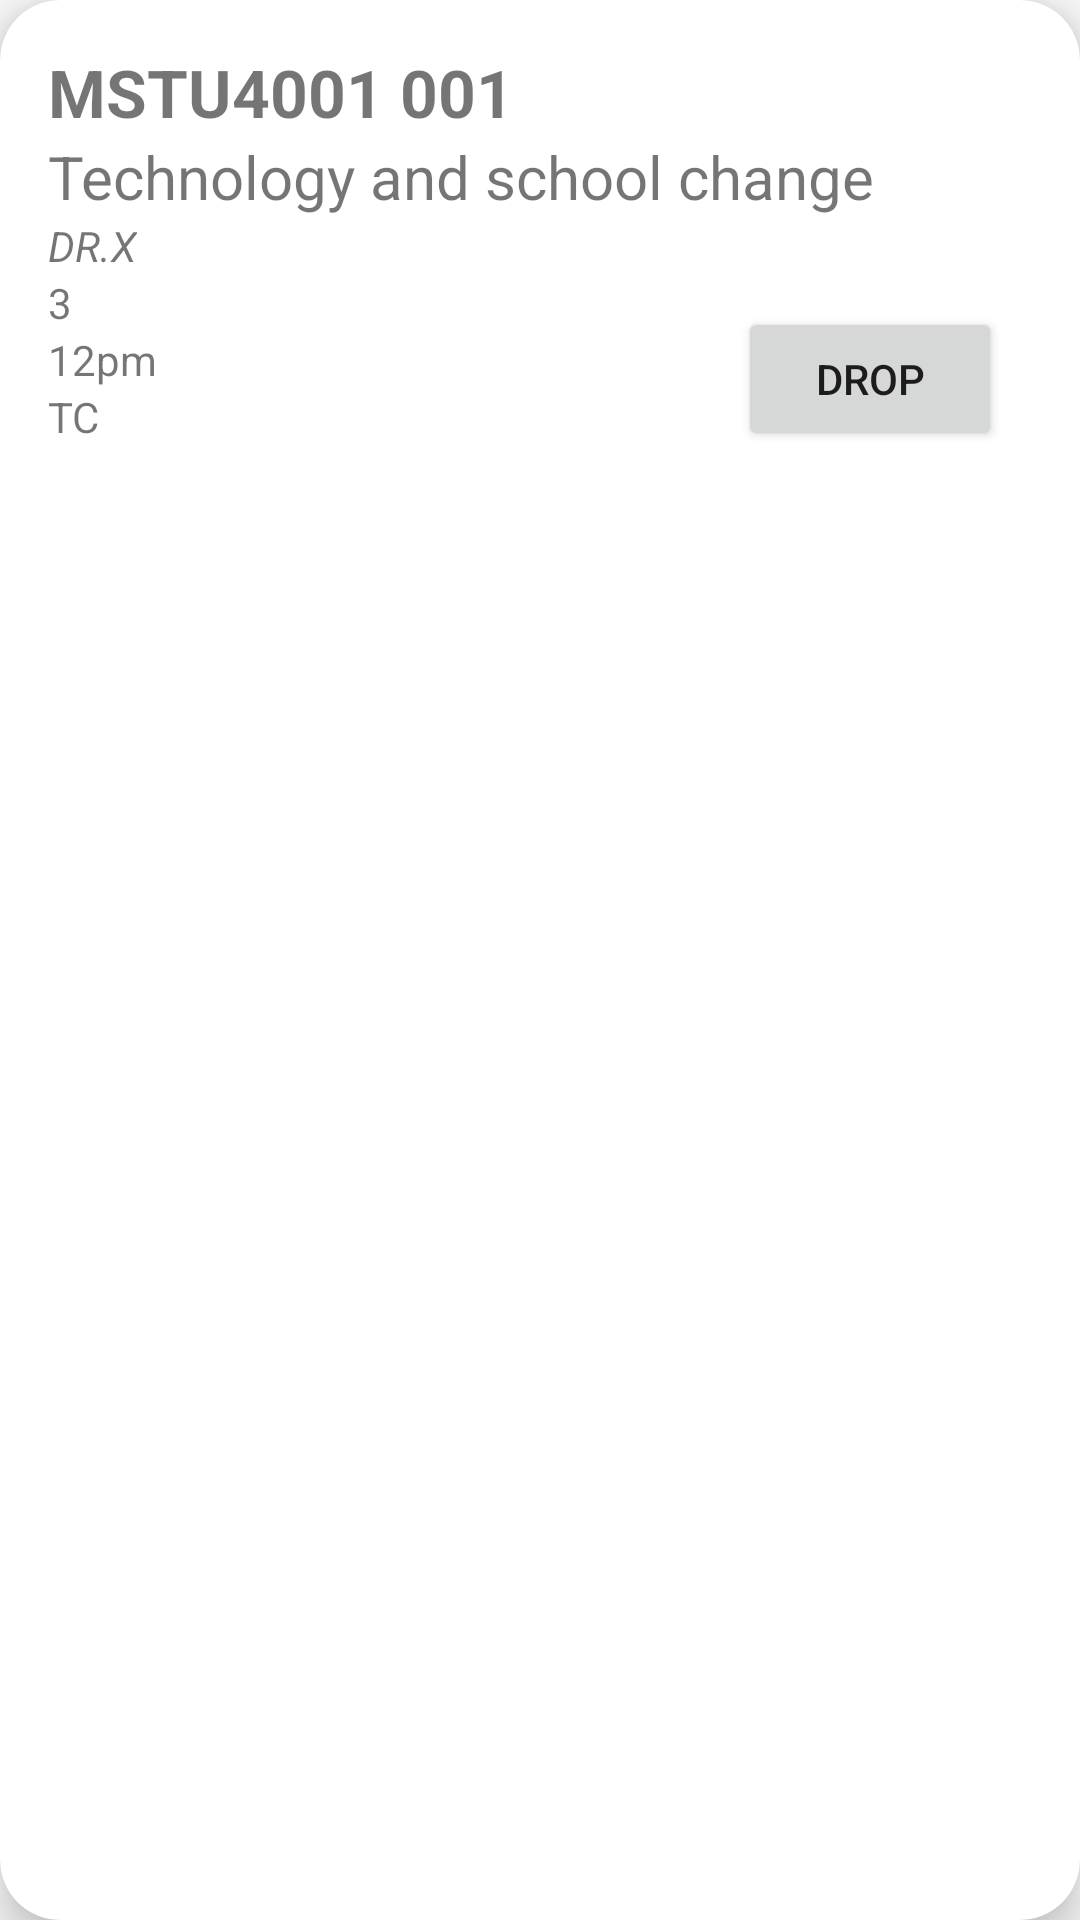

Write the Android layout XML for this screen, with the resource values it uses.
<!-- AndroidManifest.xml: application theme AppTheme -->
<!-- res/layout/card_view_reg_course.xml -->
<?xml version="1.0" encoding="utf-8"?>
<androidx.cardview.widget.CardView xmlns:android="http://schemas.android.com/apk/res/android"
    xmlns:app="http://schemas.android.com/apk/res-auto"
    android:id="@+id/card_view_reg_course"
    android:layout_width="match_parent"
    android:layout_height="wrap_content"
    android:layout_marginBottom="8dp"
    style="@style/cardViewStyle">

    <RelativeLayout
        android:layout_width="match_parent"
        android:layout_height="wrap_content"
        android:orientation="vertical"
        android:padding="16dp">

        <TextView
            android:id="@+id/reg_course_number"
            android:layout_width="wrap_content"
            android:layout_height="wrap_content"
            android:text="@string/mstu4001"
            android:textSize="22sp"
            android:textStyle="bold" />

        <TextView
            android:id="@+id/reg_course_name"
            android:layout_width="wrap_content"
            android:layout_height="wrap_content"
            android:layout_below="@+id/reg_course_number"
            android:text="@string/mstu4001_name"
            android:textSize="20sp" />

        <TextView
            android:id="@+id/reg_instructor"
            android:layout_width="wrap_content"
            android:layout_height="wrap_content"
            android:layout_below="@+id/reg_course_name"
            android:text="DR.X"
            android:textSize="14sp"
            android:textStyle="italic" />

        <TextView
            android:id="@+id/reg_course_credit"
            android:layout_width="wrap_content"
            android:layout_height="wrap_content"
            android:layout_below="@+id/reg_instructor"
            android:text="3"
            android:textSize="14sp" />

        <TextView
            android:id="@+id/reg_course_time"
            android:layout_width="wrap_content"
            android:layout_height="wrap_content"
            android:layout_below="@+id/reg_course_credit"
            android:text="12pm"
            android:textSize="14sp" />

        <TextView
            android:id="@+id/reg_course_room"
            android:layout_width="wrap_content"
            android:layout_height="wrap_content"
            android:layout_below="@+id/reg_course_time"
            android:text="TC"
            android:textSize="14sp" />

        <Button
            android:id="@+id/reg_drop_course"
            android:layout_width="wrap_content"
            android:layout_height="wrap_content"
            android:layout_below="@id/reg_course_name"
            android:layout_alignParentEnd="true"
            android:layout_marginTop="30dp"
            android:layout_marginEnd="10dp"
            android:text="@string/drop"
            android:textSize="14sp" />


    </RelativeLayout>


</androidx.cardview.widget.CardView>
<!-- resources referenced by this layout -->
<resources>
  <string name="drop">Drop</string>
  <string name="mstu4001">MSTU4001 001</string>
  <string name="mstu4001_name">Technology and school change</string>
  <style name="cardViewStyle">
          <item name="cardElevation">8dp</item>
          <item name="cardCornerRadius">20dp</item>
      </style>
  <style name="AppTheme" parent="Theme.AppCompat.Light.DarkActionBar">
          
          <item name="colorPrimary">@color/colorPrimary</item>
          <item name="colorPrimaryDark">@color/colorPrimaryDark</item>
          <item name="colorAccent">@color/colorAccent</item>
      </style>
  <!-- not gathered from this repository: default colours our renderer supplied (Android Studio template values) -->
  <color name="colorPrimary">#FF6200EE</color>
  <color name="colorPrimaryDark">#FF3700B3</color>
  <color name="colorAccent">#FF03DAC5</color>
</resources>
